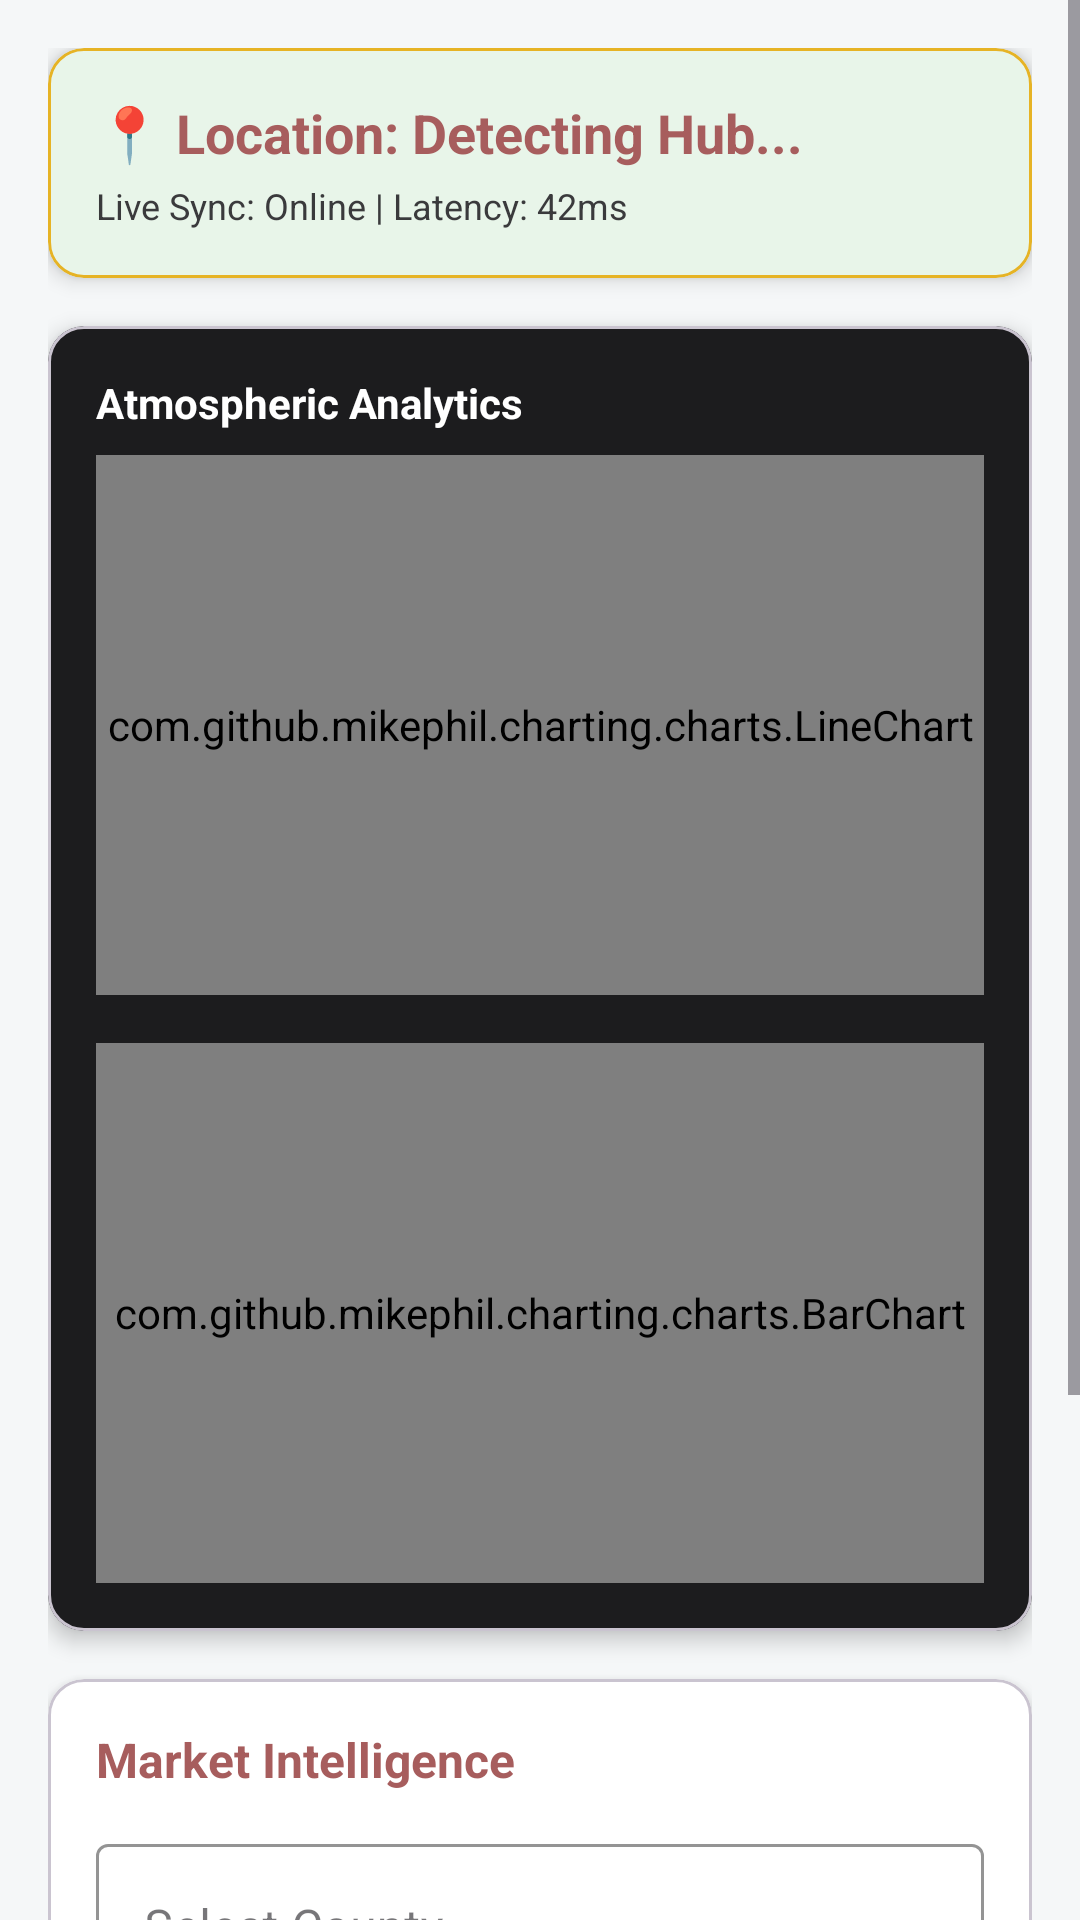

Write the Android layout XML for this screen, with the resource values it uses.
<!-- AndroidManifest.xml: application theme Theme.MAgriLink -->
<!-- res/layout/fragment_home.xml -->
<?xml version="1.0" encoding="utf-8"?>
<ScrollView xmlns:android="http://schemas.android.com/apk/res/android"
    xmlns:app="http://schemas.android.com/apk/res-auto"
    android:layout_width="match_parent"
    android:layout_height="match_parent"
    android:fillViewport="true"
    android:background="@color/background_cream">

    <LinearLayout
        android:layout_width="match_parent"
        android:layout_height="wrap_content"
        android:orientation="vertical"
        android:padding="16dp">

        
        <com.google.android.material.card.MaterialCardView
            android:layout_width="match_parent"
            android:layout_height="wrap_content"
            android:layout_marginBottom="16dp"
            app:cardCornerRadius="12dp"
            app:cardElevation="4dp"
            app:strokeWidth="1dp"
            app:strokeColor="@color/accent_gold"
            android:backgroundTint="@color/farming_sage">

            <LinearLayout
                android:layout_width="match_parent"
                android:layout_height="wrap_content"
                android:orientation="vertical"
                android:padding="16dp">

                <TextView
                    android:id="@+id/tvLocationHubHeader"
                    android:layout_width="match_parent"
                    android:layout_height="wrap_content"
                    android:text="📍 Location: Detecting Hub..."
                    android:textSize="18sp"
                    android:textStyle="bold"
                    android:textColor="@color/primary_terracotta" />

                <TextView
                    android:layout_width="match_parent"
                    android:layout_height="wrap_content"
                    android:text="Live Sync: Online | Latency: 42ms"
                    android:textSize="12sp"
                    android:textColor="@color/label_charcoal"
                    android:layout_marginTop="4dp" />

            </LinearLayout>
        </com.google.android.material.card.MaterialCardView>

        
        <com.google.android.material.card.MaterialCardView
            android:layout_width="match_parent"
            android:layout_height="wrap_content"
            android:layout_marginBottom="16dp"
            app:cardCornerRadius="12dp"
            app:cardElevation="4dp"
            android:backgroundTint="#1C1C1E">

            <LinearLayout
                android:layout_width="match_parent"
                android:layout_height="wrap_content"
                android:orientation="vertical"
                android:padding="16dp">

                <TextView
                    android:layout_width="match_parent"
                    android:layout_height="wrap_content"
                    android:text="Atmospheric Analytics"
                    android:textColor="@color/white"
                    android:textStyle="bold"
                    android:textSize="14sp"
                    android:layout_marginBottom="8dp"/>

                <com.github.mikephil.charting.charts.LineChart
                    android:id="@+id/weatherLineChart"
                    android:layout_width="match_parent"
                    android:layout_height="180dp"
                    android:layout_marginBottom="16dp"/>

                <com.github.mikephil.charting.charts.BarChart
                    android:id="@+id/rainBarChart"
                    android:layout_width="match_parent"
                    android:layout_height="180dp"/>

            </LinearLayout>
        </com.google.android.material.card.MaterialCardView>

        
        <com.google.android.material.card.MaterialCardView
            android:layout_width="match_parent"
            android:layout_height="wrap_content"
            android:layout_marginBottom="16dp"
            app:cardCornerRadius="12dp"
            app:cardElevation="4dp"
            android:backgroundTint="@color/card_surface_white">

            <LinearLayout
                android:layout_width="match_parent"
                android:layout_height="wrap_content"
                android:orientation="vertical"
                android:padding="16dp">

                <TextView
                    android:layout_width="match_parent"
                    android:layout_height="wrap_content"
                    android:text="Market Intelligence"
                    android:textColor="@color/primary_terracotta"
                    android:textStyle="bold"
                    android:textSize="16sp"
                    android:layout_marginBottom="12dp"/>

                <com.google.android.material.textfield.TextInputLayout
                    style="@style/Widget.MaterialComponents.TextInputLayout.OutlinedBox.ExposedDropdownMenu"
                    android:layout_width="match_parent"
                    android:layout_height="wrap_content"
                    android:hint="Select County"
                    app:boxStrokeColor="@color/accent_gold"
                    android:layout_marginBottom="12dp">

                    <AutoCompleteTextView
                        android:id="@+id/countySelector"
                        android:layout_width="match_parent"
                        android:layout_height="wrap_content"
                        android:inputType="none"/>
                </com.google.android.material.textfield.TextInputLayout>

                
                <GridLayout
                    android:layout_width="match_parent"
                    android:layout_height="wrap_content"
                    android:columnCount="2"
                    android:padding="4dp">

                    <TextView
                        android:layout_width="0dp"
                        android:layout_height="wrap_content"
                        android:layout_columnWeight="1"
                        android:text="Maize: KES 4,200"
                        android:textColor="@color/label_charcoal"
                        android:textSize="14sp"/>

                    <TextView
                        android:layout_width="0dp"
                        android:layout_height="wrap_content"
                        android:layout_columnWeight="1"
                        android:text="Beans: KES 11,500"
                        android:textColor="@color/label_charcoal"
                        android:textSize="14sp"
                        android:gravity="end"/>

                </GridLayout>

            </LinearLayout>
        </com.google.android.material.card.MaterialCardView>

        
        <com.google.android.material.card.MaterialCardView
            android:id="@+id/marketAnalyticsMatrix"
            android:layout_width="match_parent"
            android:layout_height="wrap_content"
            app:cardCornerRadius="12dp"
            app:cardElevation="4dp"
            android:backgroundTint="@color/card_surface_white">

            <LinearLayout
                android:layout_width="match_parent"
                android:layout_height="wrap_content"
                android:orientation="vertical"
                android:padding="16dp">

                <TextView
                    android:layout_width="match_parent"
                    android:layout_height="wrap_content"
                    android:text="Agronomic Smart Hub"
                    android:textColor="@color/primary_terracotta"
                    android:textStyle="bold"
                    android:textSize="16sp"
                    android:layout_marginBottom="8dp"/>

                <TextView
                    android:layout_width="match_parent"
                    android:layout_height="wrap_content"
                    android:text="Phase: Land Preparation\nStrategy: Minimum tillage to preserve soil moisture.\nNutrients: Apply DAP at 50kg/acre."
                    android:textColor="@color/label_charcoal"
                    android:textSize="14sp"
                    android:lineSpacingMultiplier="1.3"/>

            </LinearLayout>
        </com.google.android.material.card.MaterialCardView>

    </LinearLayout>

</ScrollView>
<!-- resources referenced by this layout -->
<resources>
  <color name="accent_gold">#E6B325</color>
  <color name="background_cream">#F5F7F8</color>
  <color name="card_surface_white">#FFFFFFFF</color>
  <color name="farming_sage">#E8F5E9</color>
  <color name="label_charcoal">#3A3A3C</color>
  <color name="primary_terracotta">#A75D5D</color>
  <color name="white">#FFFFFFFF</color>
  <style name="Theme.MAgriLink" parent="Theme.Material3.DayNight.NoActionBar">
          <item name="colorPrimary">@color/primary_terracotta</item>
          <item name="colorSecondary">@color/accent_gold</item>
          <item name="android:windowBackground">@color/background_cream</item>
      </style>
</resources>
